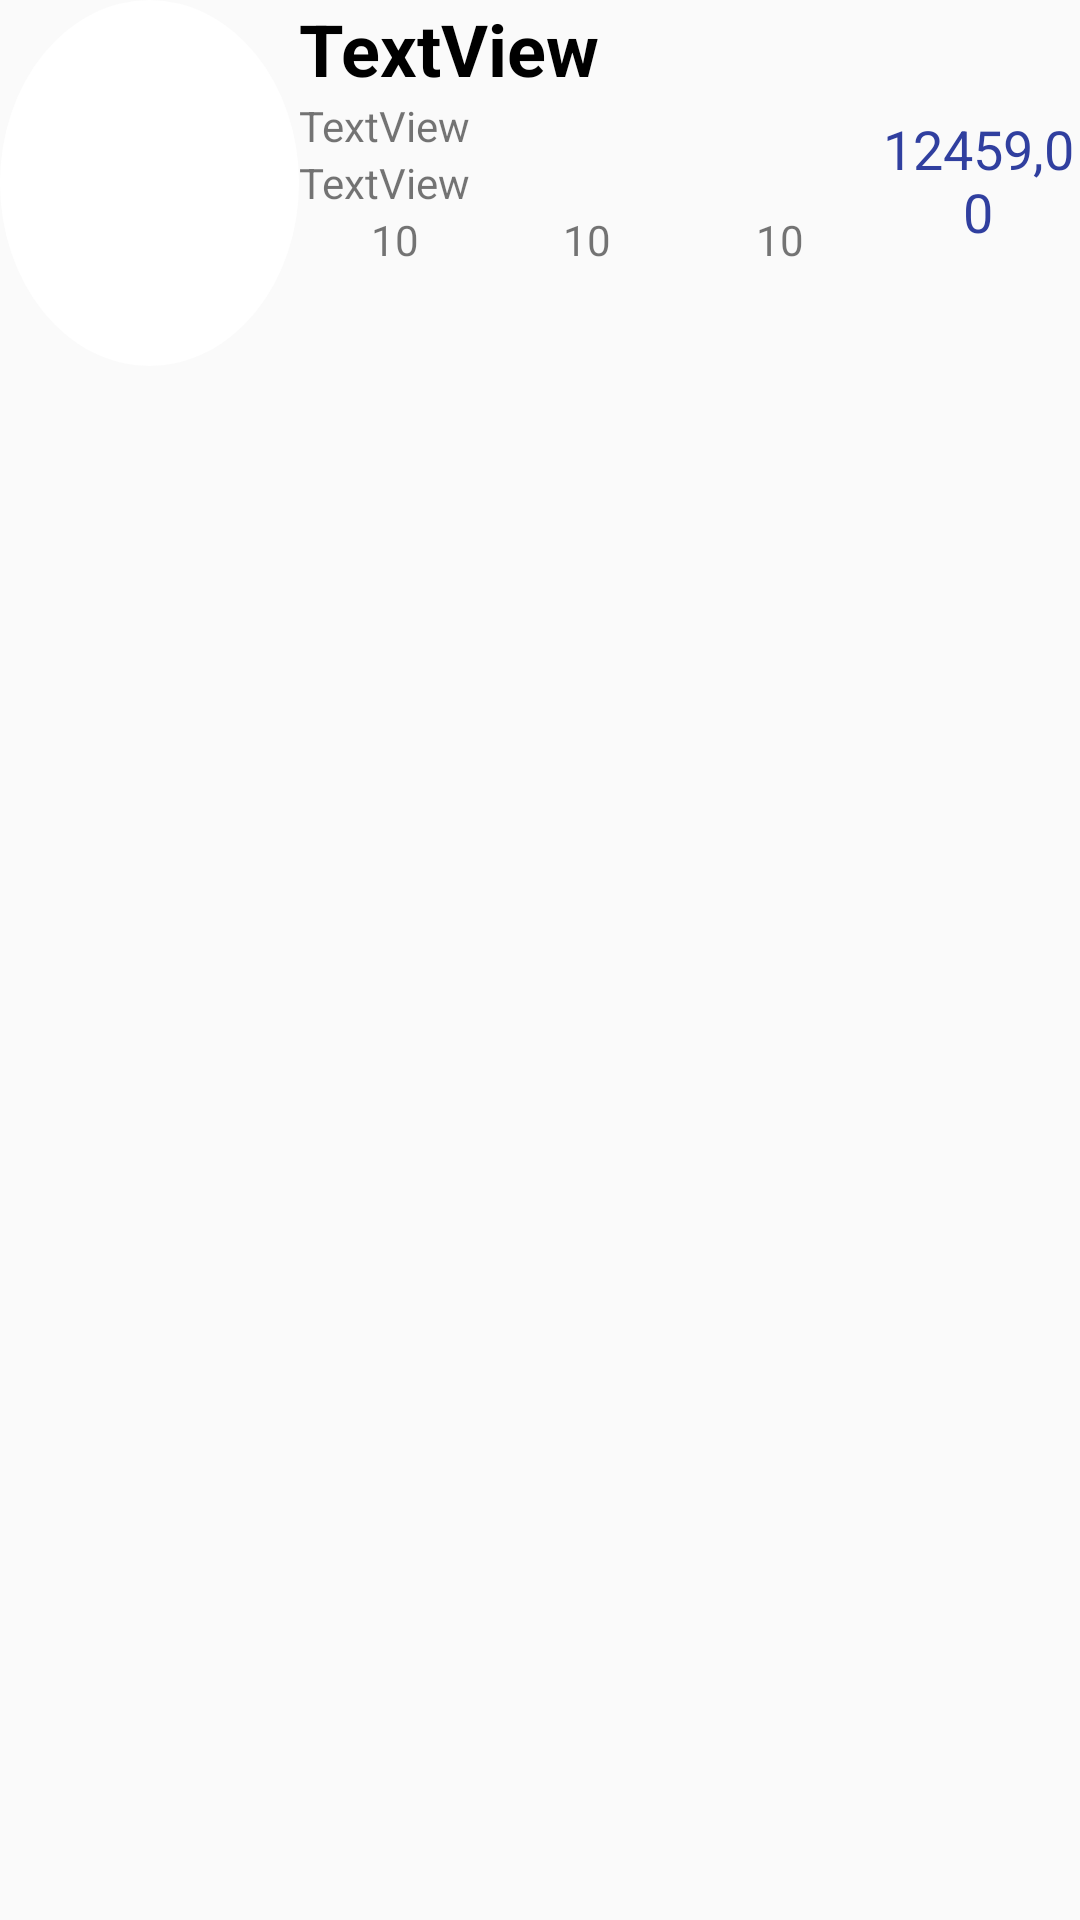

Produce the Android XML layout that renders to this screen, including the resource entries it uses.
<!-- AndroidManifest.xml: application theme AppTheme -->
<!-- res/layout/linha_imoveis.xml -->
<?xml version="1.0" encoding="utf-8"?>
<LinearLayout
    xmlns:android="http://schemas.android.com/apk/res/android"
    xmlns:app="http://schemas.android.com/apk/res-auto"
    xmlns:tools="http://schemas.android.com/tools"
    android:orientation="horizontal"
    android:layout_width="match_parent"
    android:layout_height="match_parent">


    <ImageView
        android:id="@+id/imageI_linha"
        android:layout_width="118dp"
        android:layout_height="122dp"
        android:layout_weight="1"
        android:background="@drawable/shape3"
        app:srcCompat="@drawable/ic_imobiapp_logo"
        tools:layout_editor_absoluteX="0dp"
        tools:layout_editor_absoluteY="172dp" />

        <LinearLayout
            android:layout_width="211dp"
            android:layout_height="121dp"
            android:layout_weight="1"
            android:orientation="vertical"
            tools:layout_editor_absoluteX="9dp">

            <TextView
                android:id="@+id/descricao_linha"
                android:layout_width="match_parent"
                android:layout_height="wrap_content"
                android:text="TextView"
                android:textColor="@android:color/black"
                android:textSize="24sp"
                android:textStyle="bold" />

            <TextView
                android:id="@+id/cidade_linha"
                android:layout_width="match_parent"
                android:layout_height="wrap_content"
                android:text="TextView" />

            <TextView
                android:id="@+id/corretora_linha"
                android:layout_width="match_parent"
                android:layout_height="wrap_content"
                android:text="TextView" />

            <LinearLayout
                android:layout_width="match_parent"
                android:layout_height="match_parent"
                android:orientation="horizontal">

                <ImageView
                    android:id="@+id/imageView9"
                    android:layout_width="wrap_content"
                    android:layout_height="wrap_content"
                    android:layout_weight="1"
                    app:srcCompat="@drawable/ic_bedroom" />

                <TextView
                    android:id="@+id/bed_linha"
                    android:layout_width="wrap_content"
                    android:layout_height="wrap_content"
                    android:layout_weight="1"
                    android:text="10" />

                <ImageView
                    android:id="@+id/imageView10"
                    android:layout_width="wrap_content"
                    android:layout_height="wrap_content"
                    android:layout_weight="1"
                    app:srcCompat="@drawable/ic_bath" />

                <TextView
                    android:id="@+id/bath_linha"
                    android:layout_width="wrap_content"
                    android:layout_height="wrap_content"
                    android:layout_weight="1"
                    android:text="10" />

                <ImageView
                    android:id="@+id/imageView11"
                    android:layout_width="wrap_content"
                    android:layout_height="wrap_content"
                    android:layout_weight="1"
                    app:srcCompat="@drawable/ic_home" />

                <TextView
                    android:id="@+id/comodo_linha"
                    android:layout_width="wrap_content"
                    android:layout_height="wrap_content"
                    android:layout_weight="1"
                    android:text="10" />
            </LinearLayout>

        </LinearLayout>

    <TextView
        android:id="@+id/preco_linha"
        android:layout_width="86dp"
        android:layout_height="120dp"
        android:layout_weight="1"
        android:gravity="center"
        android:text="12459,00"
        android:textColor="@color/colorPrimaryDark"
        android:textSize="18sp" />

    </LinearLayout>
<!-- resources referenced by this layout -->
<resources>
  <color name="colorPrimaryDark">#303f9f</color>
  <!-- drawable ic_bath: vector/xml drawable (drawable, 5449 chars, omitted) -->
  <!-- drawable ic_bedroom (drawable) -->
  <vector android:height="24dp" android:tint="#595BFF"
      android:viewportHeight="24.0" android:viewportWidth="24.0"
      android:width="24dp" xmlns:android="http://schemas.android.com/apk/res/android">
      <path android:fillColor="#FF000000" android:pathData="M7,13c1.66,0 3,-1.34 3,-3S8.66,7 7,7s-3,1.34 -3,3 1.34,3 3,3zM19,7h-8v7L3,14L3,5L1,5v15h2v-3h18v3h2v-9c0,-2.21 -1.79,-4 -4,-4z"/>
  </vector>
  <!-- drawable ic_home (drawable) -->
  <vector android:height="24dp" android:tint="#595BFF"
      android:viewportHeight="24.0" android:viewportWidth="24.0"
      android:width="24dp" xmlns:android="http://schemas.android.com/apk/res/android">
      <path android:fillColor="#FF000000" android:pathData="M10,20v-6h4v6h5v-8h3L12,3 2,12h3v8z"/>
  </vector>
  <!-- drawable ic_imobiapp_logo: vector/xml drawable (drawable, 6402 chars, omitted) -->
  <!-- drawable shape3 (drawable) -->
  <?xml version="1.0" encoding="utf-8"?>
  <shape xmlns:android="http://schemas.android.com/apk/res/android"
      android:shape="oval" >
      <solid
          android:color="#fff"/>
  
      <size
          android:width="60dp"
          android:height="60dp"/>
  </shape>
  <style name="AppTheme" parent="Theme.AppCompat.Light">
          <item name="android:textColorPrimary">#303F9F</item>
          <item name="android:windowNoTitle">true</item>
          <item name="colorPrimary">@android:color/transparent</item>
          <item name="android:windowContentOverlay">@null</item>
          <item name="windowActionBarOverlay">false</item>
      </style>
</resources>
